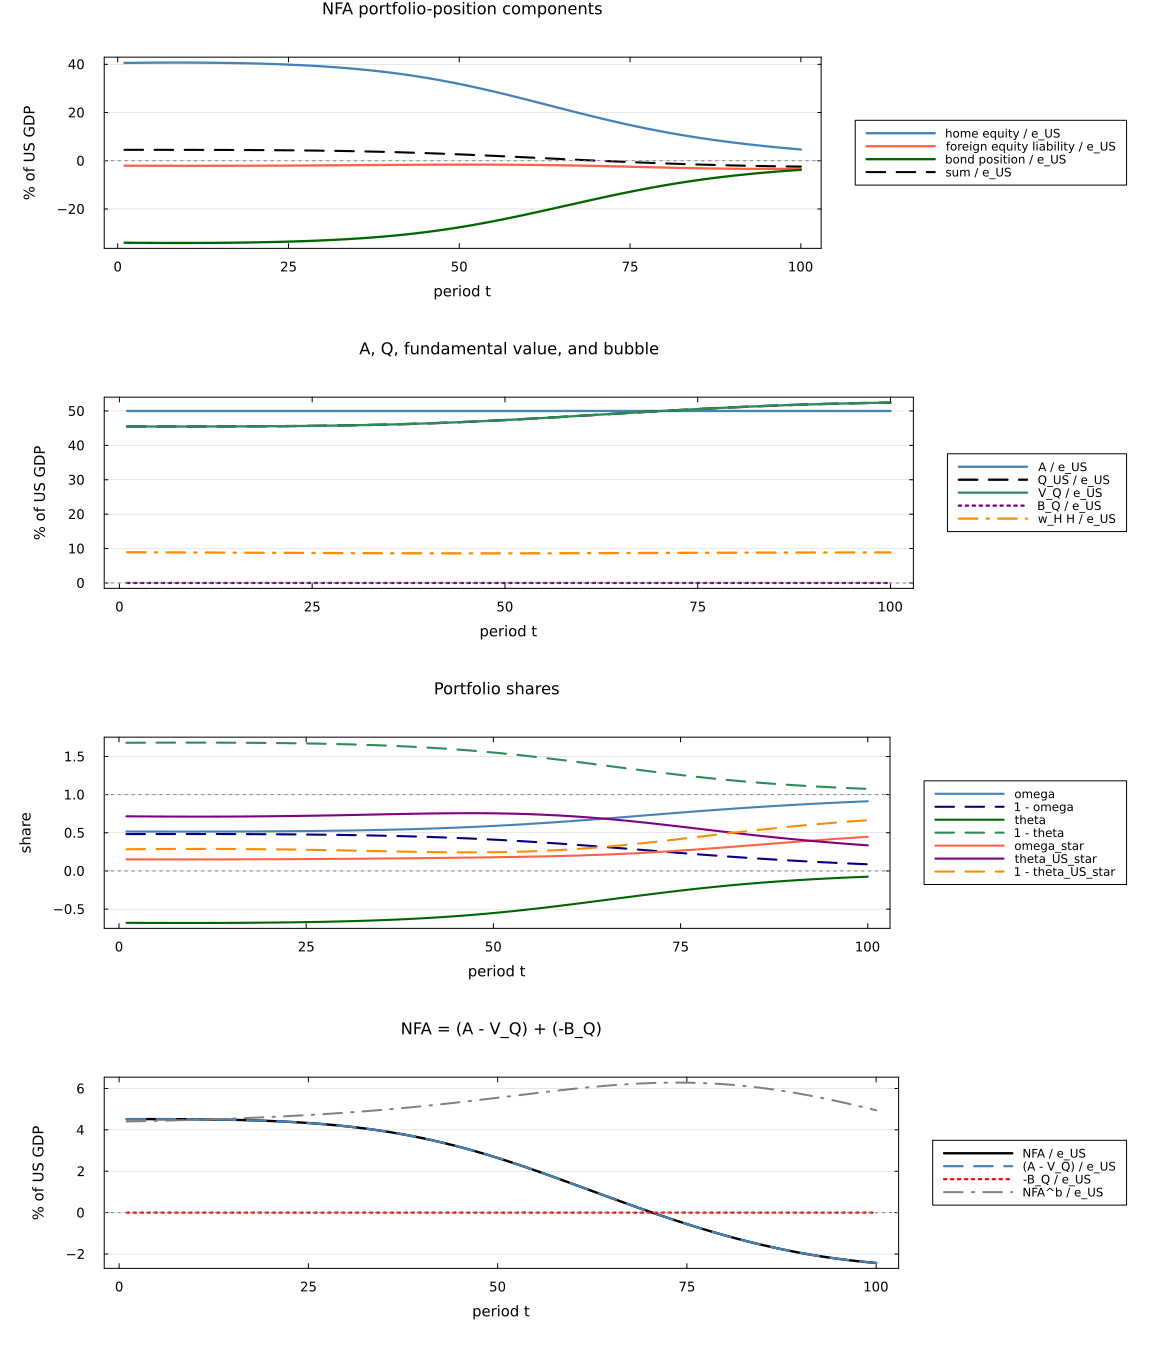

Source data for this figure (header and first rows):
t, home_equity, foreign_liability, bond_position, nfa_sum, NFA, A_US, Q_US, V_agg, B_agg, NFA_fund, NFA_bubble, NFA_b_cf, DeltaNFA, DeltaA, DeltaV, DeltaB, e_US
1.0, 0.722, -0.03651, -0.6051, 0.0804, 0.0804, 0.8901, 0.8097, 0.8097, -5.3558157908639714e-11, 0.0804, 5.3558157908639714e-11, 0.0784, 0.001994, 2.266578291088006e-5, 0.001971, 5.3558157908639714e-11, 1.78
2.0, 0.726, -0.03682, -0.6084, 0.0808, 0.0808, 0.8943, 0.8135, 0.8135, -1.0638023795195295e-10, 0.0808, 1.0638023795195295e-10, 0.07891, 0.001885, -0.001514, 0.003398, 1.0638023795195295e-10, 1.789
3.0, 0.7301, -0.03713, -0.6117, 0.08121, 0.08121, 0.8988, 0.8176, 0.8176, -2.0556689683814966e-10, 0.08121, 2.0556689683814966e-10, 0.07945, 0.001764, -0.003135, 0.004898, 2.0556689683814966e-10, 1.798
4.0, 0.7343, -0.03743, -0.6152, 0.08164, 0.08164, 0.9034, 0.8218, 0.8218, -1.118449777237629e-11, 0.08164, 1.118449777237629e-11, 0.08001, 0.00163, -0.004847, 0.006476, 1.118449777237629e-11, 1.807
5.0, 0.7386, -0.03773, -0.6188, 0.08208, 0.08208, 0.9083, 0.8262, 0.8262, -2.8489433034906142e-11, 0.08208, 2.8489433034906142e-11, 0.08059, 0.001481, -0.006655, 0.008136, 2.8489433034906142e-11, 1.817
6.0, 0.743, -0.03802, -0.6224, 0.08252, 0.08252, 0.9134, 0.8308, 0.8308, -6.174327715768868e-11, 0.08252, 6.174327715768868e-11, 0.08121, 0.001317, -0.008567, 0.009884, 6.174327715768868e-11, 1.827
7.0, 0.7475, -0.03831, -0.6262, 0.08299, 0.08299, 0.9187, 0.8357, 0.8357, -1.2373091440309736e-10, 0.08299, 1.2373091440309736e-10, 0.08185, 0.001135, -0.01059, 0.01172, 1.2373091440309736e-10, 1.837
8.0, 0.7521, -0.0386, -0.63, 0.08346, 0.08346, 0.9242, 0.8407, 0.8407, -2.3655988279358553e-10, 0.08346, 2.3655988279358553e-10, 0.08252, 0.0009331, -0.01273, 0.01366, 2.3655988279358553e-10, 1.848
9.0, 0.7568, -0.03888, -0.634, 0.08394, 0.08394, 0.93, 0.846, 0.846, -7.335465568303334e-12, 0.08394, 7.335465568303334e-12, 0.08323, 0.0007103, -0.015, 0.01571, 7.335465568303334e-12, 1.86
10.0, 0.7617, -0.03915, -0.6381, 0.08443, 0.08443, 0.936, 0.8516, 0.8516, -2.4355628625016834e-11, 0.08443, 2.4355628625016834e-11, 0.08397, 0.000464, -0.0174, 0.01786, 2.4355628625016834e-11, 1.872
11.0, 0.7667, -0.03943, -0.6423, 0.08494, 0.08494, 0.9423, 0.8573, 0.8573, -5.625544474696653e-11, 0.08494, 5.625544474696653e-11, 0.08474, 0.0001918, -0.01994, 0.02013, 5.625544474696653e-11, 1.885
12.0, 0.7717, -0.03969, -0.6466, 0.08545, 0.08545, 0.9489, 0.8634, 0.8634, -1.1404122091107638e-10, 0.08545, 1.1404122091107638e-10, 0.08556, -0.0001087, -0.02264, 0.02253, 1.1404122091107638e-10, 1.898
13.0, 0.777, -0.03995, -0.651, 0.08597, 0.08597, 0.9557, 0.8698, 0.8698, -2.1599289024010204e-10, 0.08597, 2.1599289024010204e-10, 0.08641, -0.0004404, -0.02551, 0.02507, 2.1599289024010204e-10, 1.911
14.0, 0.7823, -0.04021, -0.6556, 0.08649, 0.08649, 0.9629, 0.8764, 0.8764, -3.651190461084752e-12, 0.08649, 3.651190461084752e-12, 0.0873, -0.0008062, -0.02855, 0.02775, 3.651190461084752e-12, 1.926
15.0, 0.7878, -0.04046, -0.6603, 0.08703, 0.08703, 0.9704, 0.8833, 0.8833, -1.735067645114441e-11, 0.08703, 1.735067645114441e-11, 0.08824, -0.001209, -0.03179, 0.03058, 1.735067645114441e-11, 1.941
16.0, 0.7934, -0.0407, -0.6651, 0.08756, 0.08756, 0.9782, 0.8906, 0.8906, -4.2333914151981844e-11, 0.08756, 4.2333914151981844e-11, 0.08922, -0.001654, -0.03522, 0.03357, 4.2333914151981844e-11, 1.956
17.0, 0.7991, -0.04095, -0.6701, 0.0881, 0.0881, 0.9863, 0.8982, 0.8982, -8.626821479396085e-11, 0.0881, 8.626821479396085e-11, 0.09025, -0.002143, -0.03888, 0.03674, 8.626821479396085e-11, 1.973
18.0, 0.805, -0.04118, -0.6752, 0.08865, 0.08865, 0.9949, 0.9062, 0.9062, -1.6145496051223063e-10, 0.08865, 1.6145496051223063e-10, 0.09133, -0.00268, -0.04277, 0.04009, 1.6145496051223063e-10, 1.99
19.0, 0.811, -0.04141, -0.6804, 0.08919, 0.08919, 1.004, 0.9146, 0.9146, 1.6479040354511199e-12, 0.08919, -1.6479040354511199e-12, 0.09246, -0.003272, -0.04692, 0.04365, -1.6479040354511199e-12, 2.008
20.0, 0.8172, -0.04163, -0.6858, 0.08973, 0.08973, 1.013, 0.9233, 0.9233, -6.10178574333986e-12, 0.08973, 6.10178574333986e-12, 0.09365, -0.003921, -0.05134, 0.04742, 6.10178574333986e-12, 2.026
21.0, 0.8235, -0.04185, -0.6913, 0.09027, 0.09027, 1.023, 0.9325, 0.9325, -2.022992884320729e-11, 0.09027, 2.022992884320729e-11, 0.0949, -0.004634, -0.05605, 0.05142, 2.022992884320729e-11, 2.046
22.0, 0.8299, -0.04206, -0.697, 0.0908, 0.0908, 1.033, 0.9421, 0.9421, -4.4844683522171636e-11, 0.0908, 4.4844683522171636e-11, 0.09621, -0.005415, -0.06108, 0.05566, 4.4844683522171636e-11, 2.066
23.0, 0.8364, -0.04227, -0.7028, 0.09132, 0.09132, 1.043, 0.9521, 0.9521, -8.640865800657593e-11, 0.09132, 8.640865800657593e-11, 0.09759, -0.006272, -0.06644, 0.06017, 8.640865800657593e-11, 2.087
24.0, 0.8431, -0.04247, -0.7088, 0.09183, 0.09183, 1.055, 0.9627, 0.9627, -1.54994128642727e-10, 0.09183, 1.54994128642727e-10, 0.09904, -0.00721, -0.07217, 0.06496, 1.54994128642727e-10, 2.109
25.0, 0.8499, -0.04267, -0.7149, 0.09232, 0.09232, 1.066, 0.9737, 0.9737, 4.639066908396217e-12, 0.09232, -4.639066908396217e-12, 0.1006, -0.008236, -0.07829, 0.07006, -4.639066908396217e-12, 2.132
26.0, 0.8568, -0.04286, -0.7211, 0.0928, 0.0928, 1.078, 0.9853, 0.9853, -6.847855615887966e-13, 0.0928, 6.847855615887966e-13, 0.1022, -0.009358, -0.08484, 0.07548, 6.847855615887966e-13, 2.156
27.0, 0.8638, -0.04304, -0.7275, 0.09325, 0.09325, 1.091, 0.9974, 0.9974, -1.0193179633688487e-11, 0.09325, 1.0193179633688487e-11, 0.1038, -0.01058, -0.09183, 0.08125, 1.0193179633688487e-11, 2.181
28.0, 0.871, -0.04323, -0.7341, 0.09367, 0.09367, 1.104, 1.01, 1.01, -2.6397772856512347e-11, 0.09367, 2.6397772856512347e-11, 0.1056, -0.01192, -0.09932, 0.0874, 2.6397772856512347e-11, 2.208
29.0, 0.8782, -0.04341, -0.7407, 0.09407, 0.09407, 1.118, 1.023, 1.023, -5.31832355932238e-11, 0.09407, 5.31832355932238e-11, 0.1074, -0.01338, -0.1073, 0.09397, 5.31832355932238e-11, 2.235
30.0, 0.8855, -0.04358, -0.7475, 0.09443, 0.09443, 1.132, 1.037, 1.037, -9.653033927747856e-11, 0.09443, 9.653033927747856e-11, 0.1094, -0.01496, -0.1159, 0.101, 9.653033927747856e-11, 2.264
31.0, 0.8929, -0.04376, -0.7544, 0.09474, 0.09474, 1.147, 1.052, 1.052, -1.6561529925240848e-10, 0.09474, 1.6561529925240848e-10, 0.1114, -0.01669, -0.1251, 0.1084, 1.6561529925240848e-10, 2.294
32.0, 0.9004, -0.04394, -0.7614, 0.09501, 0.09501, 1.162, 1.067, 1.067, 7.0954353503793754e-12, 0.09501, -7.0954353503793754e-12, 0.1136, -0.01857, -0.135, 0.1164, -7.0954353503793754e-12, 2.325
33.0, 0.9079, -0.04412, -0.7685, 0.09523, 0.09523, 1.179, 1.083, 1.083, 3.2716052089654113e-12, 0.09523, -3.2716052089654113e-12, 0.1158, -0.02061, -0.1456, 0.125, -3.2716052089654113e-12, 2.357
34.0, 0.9154, -0.0443, -0.7757, 0.09539, 0.09539, 1.196, 1.1, 1.1, -3.3066882565435662e-12, 0.09539, 3.3066882565435662e-12, 0.1182, -0.02282, -0.1569, 0.1341, 3.3066882565435662e-12, 2.391
35.0, 0.9229, -0.04449, -0.7829, 0.09549, 0.09549, 1.213, 1.118, 1.118, -1.4161116723698797e-11, 0.09549, 1.4161116723698797e-11, 0.1207, -0.02522, -0.1691, 0.1439, 1.4161116723698797e-11, 2.427
36.0, 0.9304, -0.04469, -0.7902, 0.09551, 0.09551, 1.232, 1.136, 1.136, -3.161115813554716e-11, 0.09551, 3.161115813554716e-11, 0.1233, -0.02781, -0.1822, 0.1544, 3.161115813554716e-11, 2.464
37.0, 0.9378, -0.0449, -0.7975, 0.09546, 0.09546, 1.251, 1.156, 1.156, -5.920752776944482e-11, 0.09546, 5.920752776944482e-11, 0.1261, -0.03062, -0.1962, 0.1656, 5.920752776944482e-11, 2.503
38.0, 0.9452, -0.04512, -0.8048, 0.09533, 0.09533, 1.272, 1.176, 1.176, -1.0238854208921566e-10, 0.09533, 1.0238854208921566e-10, 0.129, -0.03365, -0.2113, 0.1776, 1.0238854208921566e-10, 2.543
39.0, 0.9525, -0.04537, -0.812, 0.0951, 0.0951, 1.293, 1.198, 1.198, -1.6952328429908903e-10, 0.0951, 1.6952328429908903e-10, 0.132, -0.03691, -0.2275, 0.1906, 1.6952328429908903e-10, 2.585
40.0, 0.9596, -0.04564, -0.8192, 0.09477, 0.09477, 1.315, 1.22, 1.22, 9.246825527498004e-12, 0.09477, -9.246825527498004e-12, 0.1352, -0.04043, -0.2449, 0.2045, -9.246825527498004e-12, 2.629
41.0, 0.9666, -0.04594, -0.8263, 0.09433, 0.09433, 1.338, 1.243, 1.243, 7.232214827013195e-12, 0.09433, -7.232214827013195e-12, 0.1385, -0.04422, -0.2636, 0.2194, -7.232214827013195e-12, 2.675
42.0, 0.9734, -0.04628, -0.8333, 0.09378, 0.09378, 1.362, 1.268, 1.268, 3.936850845320805e-12, 0.09378, -3.936850845320805e-12, 0.1421, -0.04828, -0.2837, 0.2354, -3.936850845320805e-12, 2.723
43.0, 0.9799, -0.04667, -0.8401, 0.09311, 0.09311, 1.387, 1.293, 1.293, -1.2505552149377763e-12, 0.09311, 1.2505552149377763e-12, 0.1458, -0.05265, -0.3053, 0.2526, 1.2505552149377763e-12, 2.773
44.0, 0.9862, -0.0471, -0.8468, 0.0923, 0.0923, 1.413, 1.32, 1.32, -9.247491661312779e-12, 0.0923, 9.247491661312779e-12, 0.1496, -0.05732, -0.3285, 0.2712, 9.247491661312779e-12, 2.825
45.0, 0.9921, -0.0476, -0.8531, 0.09136, 0.09136, 1.44, 1.348, 1.348, -2.1447288389708774e-11, 0.09136, 2.1447288389708774e-11, 0.1537, -0.06232, -0.3535, 0.2911, 2.1447288389708774e-11, 2.88
46.0, 0.9976, -0.04816, -0.8592, 0.09027, 0.09027, 1.468, 1.378, 1.378, -3.998268383043069e-11, 0.09027, 3.998268383043069e-11, 0.1579, -0.06767, -0.3803, 0.3126, 3.998268383043069e-11, 2.936
47.0, 1.003, -0.04879, -0.865, 0.08902, 0.08902, 1.498, 1.409, 1.409, -6.813927200255421e-11, 0.08902, 6.813927200255421e-11, 0.1624, -0.07337, -0.4091, 0.3357, 6.813927200255421e-11, 2.996
48.0, 1.008, -0.04952, -0.8704, 0.08761, 0.08761, 1.529, 1.441, 1.441, -1.1104650532445248e-10, 0.08761, 1.1104650532445248e-10, 0.1671, -0.07944, -0.4401, 0.3606, 1.1104650532445248e-10, 3.058
49.0, 1.012, -0.05034, -0.8754, 0.08604, 0.08604, 1.561, 1.475, 1.475, -1.767428425836215e-10, 0.08604, 1.767428425836215e-10, 0.1719, -0.0859, -0.4733, 0.3874, 1.767428425836215e-10, 3.122
50.0, 1.016, -0.05127, -0.88, 0.08429, 0.08429, 1.595, 1.51, 1.51, 9.522826971419818e-12, 0.08429, -9.522826971419818e-12, 0.177, -0.09275, -0.5091, 0.4163, -9.522826971419818e-12, 3.189
51.0, 1.019, -0.05231, -0.8841, 0.08235, 0.08235, 1.63, 1.547, 1.547, 8.394174244585884e-12, 0.08235, -8.394174244585884e-12, 0.1824, -0.1, -0.5475, 0.4474, -8.394174244585884e-12, 3.259
52.0, 1.021, -0.05349, -0.8877, 0.08022, 0.08022, 1.666, 1.586, 1.586, 6.871614388614944e-12, 0.08022, -6.871614388614944e-12, 0.1879, -0.1077, -0.5887, 0.481, -6.871614388614944e-12, 3.332
53.0, 1.023, -0.05481, -0.8908, 0.0779, 0.0779, 1.704, 1.626, 1.626, 4.8612225356237104e-12, 0.0779, -4.8612225356237104e-12, 0.1937, -0.1158, -0.6329, 0.5171, -4.8612225356237104e-12, 3.408
54.0, 1.025, -0.05629, -0.8932, 0.07537, 0.07537, 1.744, 1.668, 1.668, 2.2455370896068416e-12, 0.07537, -2.2455370896068416e-12, 0.1998, -0.1244, -0.6804, 0.5559, -2.2455370896068416e-12, 3.488
55.0, 1.026, -0.05794, -0.8951, 0.07264, 0.07264, 1.785, 1.713, 1.713, -1.134425886561985e-12, 0.07264, 1.134425886561985e-12, 0.2061, -0.1335, -0.7313, 0.5978, 1.134425886561985e-12, 3.57
56.0, 1.026, -0.05977, -0.8964, 0.06969, 0.06969, 1.828, 1.759, 1.759, -5.49760237333885e-12, 0.06969, 5.49760237333885e-12, 0.2127, -0.143, -0.7859, 0.6429, 5.49760237333885e-12, 3.657
57.0, 1.025, -0.0618, -0.897, 0.06652, 0.06652, 1.873, 1.807, 1.807, -1.1159295709717298e-11, 0.06652, 1.1159295709717298e-11, 0.2195, -0.153, -0.8444, 0.6914, 1.1159295709717298e-11, 3.746
58.0, 1.024, -0.06405, -0.8969, 0.06313, 0.06313, 1.92, 1.857, 1.857, -1.8586243655249746e-11, 0.06313, 1.8586243655249746e-11, 0.2266, -0.1635, -0.907, 0.7435, 1.8586243655249746e-11, 3.84
59.0, 1.022, -0.06653, -0.8961, 0.0595, 0.0595, 1.969, 1.909, 1.909, -2.8494095971609568e-11, 0.0595, 2.8494095971609568e-11, 0.2339, -0.1744, -0.9741, 0.7997, 2.8494095971609568e-11, 3.937
60.0, 1.02, -0.06925, -0.8947, 0.05564, 0.05564, 2.019, 1.964, 1.964, -4.199485204026132e-11, 0.05564, 4.199485204026132e-11, 0.2416, -0.1859, -1.046, 0.86, 4.199485204026132e-11, 4.039
... 40 more rows
